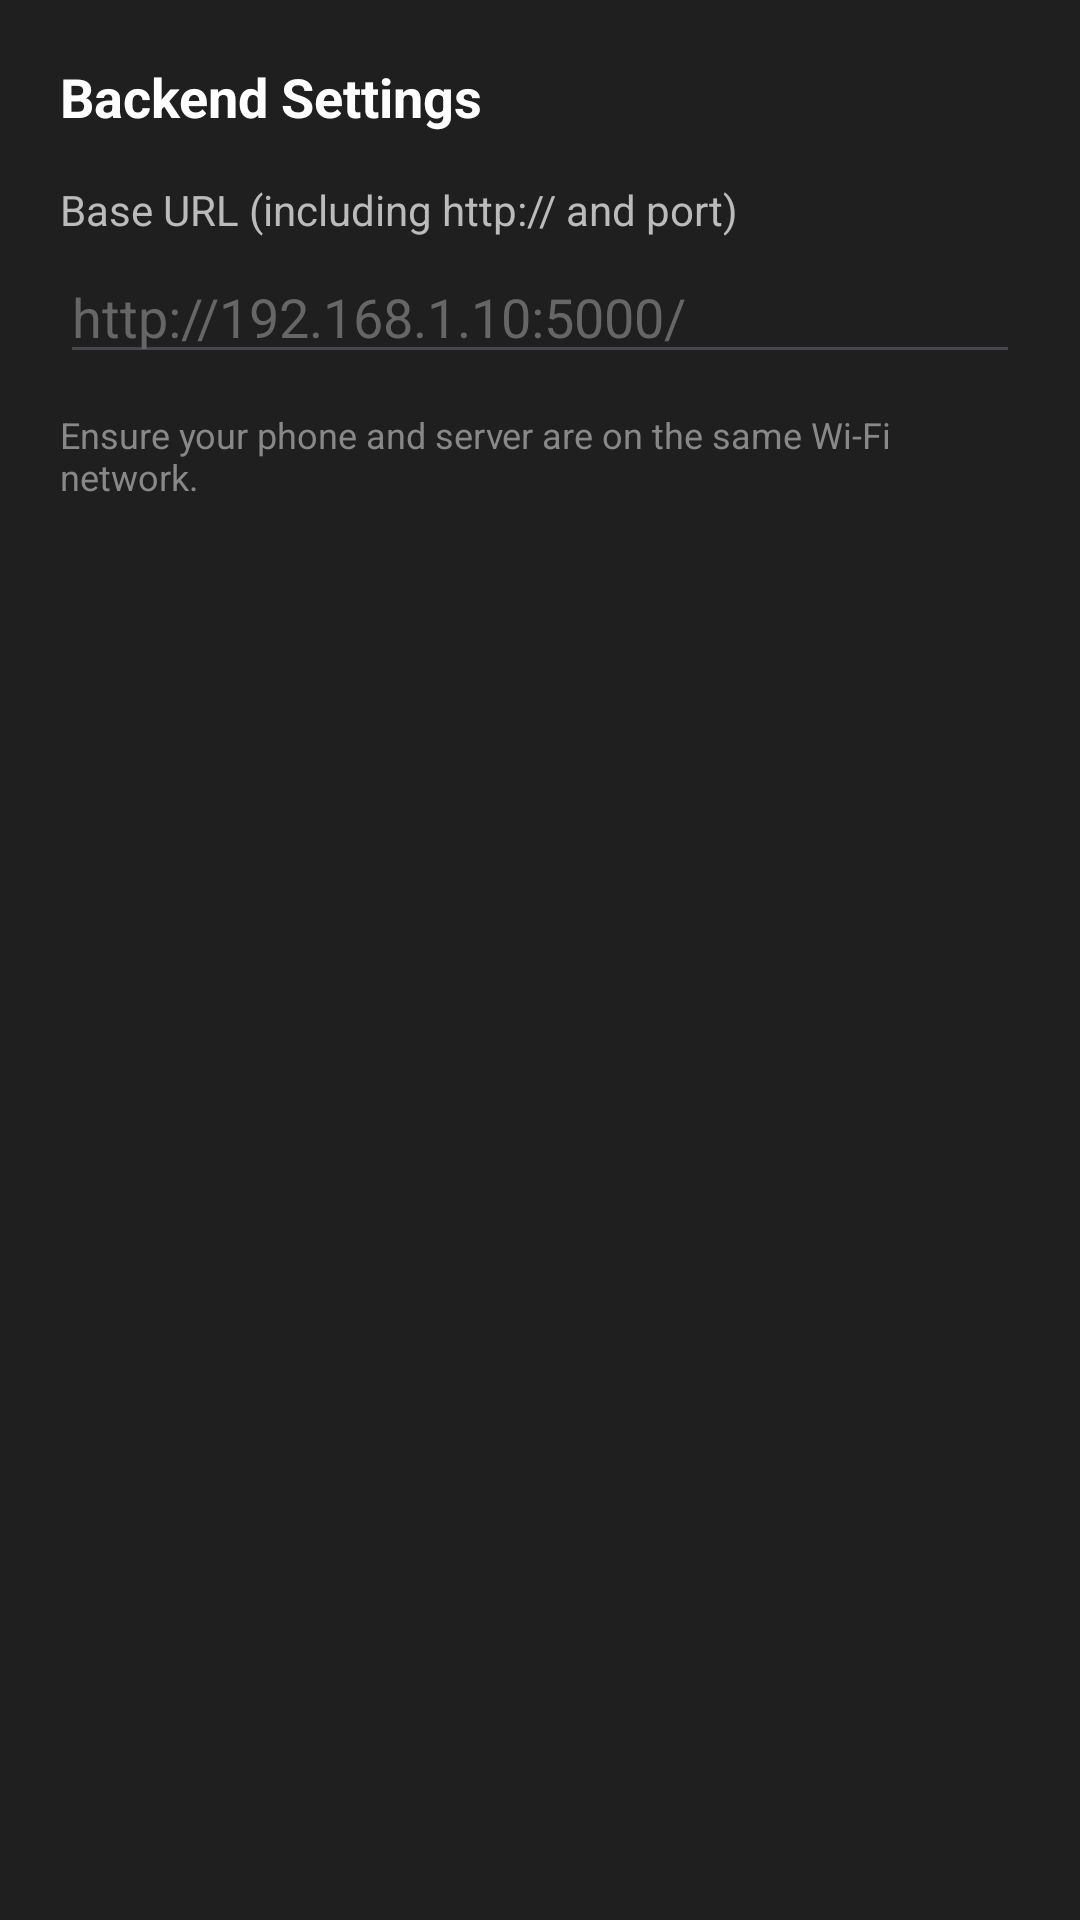

Write the Android layout XML for this screen, with the resource values it uses.
<!-- AndroidManifest.xml: application theme Theme.CrimeDetection -->
<!-- res/layout/dialog_settings.xml -->
<?xml version="1.0" encoding="utf-8"?>
<LinearLayout xmlns:android="http://schemas.android.com/apk/res/android"
    android:layout_width="match_parent"
    android:layout_height="wrap_content"
    android:orientation="vertical"
    android:padding="20dp"
    android:background="#1F1F1F">

    <TextView
        android:layout_width="match_parent"
        android:layout_height="wrap_content"
        android:text="Backend Settings"
        android:textColor="#FFFFFF"
        android:textSize="18sp"
        android:textStyle="bold" />

    <TextView
        android:layout_width="match_parent"
        android:layout_height="wrap_content"
        android:text="Base URL (including http:// and port)"
        android:textColor="#BBBBBB"
        android:textSize="14sp"
        android:layout_marginTop="16dp" />

    <EditText
        android:id="@+id/editServerUrl"
        android:layout_width="match_parent"
        android:layout_height="wrap_content"
        android:hint="http://192.168.1.10:5000/"
        android:inputType="textUri"
        android:textColor="#FFFFFF"
        android:textColorHint="#666666"
        android:layout_marginTop="4dp" />

    <TextView
        android:layout_width="match_parent"
        android:layout_height="wrap_content"
        android:text="Ensure your phone and server are on the same Wi-Fi network."
        android:textColor="#888888"
        android:textSize="12sp"
        android:layout_marginTop="12dp" />

</LinearLayout>
<!-- resources referenced by this layout -->
<resources>
  <style name="Theme.CrimeDetection" parent="Theme.Material3.DayNight.NoActionBar">
          
          <item name="colorPrimary">@color/colorPrimary</item>
          <item name="colorOnPrimary">@color/colorOnPrimary</item>
          <item name="colorPrimaryContainer">@color/colorPrimaryContainer</item>
          <item name="colorOnPrimaryContainer">@color/colorOnPrimaryContainer</item>
  
          
          <item name="colorSecondary">@color/colorSecondary</item>
          <item name="colorOnSecondary">@color/colorOnSecondary</item>
          <item name="colorSecondaryContainer">@color/colorSecondaryContainer</item>
          <item name="colorOnSecondaryContainer">@color/colorOnSecondaryContainer</item>
  
          
          <item name="colorTertiary">@color/colorTertiary</item>
          <item name="colorOnTertiary">@color/colorOnTertiary</item>
  
          
          <item name="android:statusBarColor">@color/bg_dark</item>
          <item name="android:windowLightStatusBar">false</item>
  
          
          <item name="android:colorBackground">@color/colorBackground</item>
          <item name="colorSurface">@color/colorSurface</item>
          <item name="colorOnSurface">@color/colorOnSurface</item>
          <item name="colorSurfaceVariant">@color/colorSurfaceVariant</item>
          <item name="colorOnSurfaceVariant">@color/colorOnSurfaceVariant</item>
          <item name="colorOutline">@color/colorOutline</item>
  
          <item name="bottomNavigationStyle">@style/Widget.App.BottomNavigationView</item>
      </style>
  <color name="colorPrimary">#6366F1</color>
  <color name="colorOnPrimary">#FFFFFF</color>
  <color name="colorPrimaryContainer">#2D2E5F</color>
  <color name="colorOnPrimaryContainer">#E0E7FF</color>
  <color name="colorSecondary">#F43F5E</color>
  <color name="colorOnSecondary">#FFFFFF</color>
  <color name="colorSecondaryContainer">#541C2B</color>
  <color name="colorOnSecondaryContainer">#FFE4E6</color>
  <color name="colorTertiary">#10B981</color>
  <color name="colorOnTertiary">#FFFFFF</color>
  <color name="bg_dark">#0F172A</color>
  <color name="colorBackground">#0F172A</color>
  <color name="colorSurface">#1E293B</color>
  <color name="colorOnSurface">#F8FAFC</color>
  <color name="colorSurfaceVariant">#334155</color>
  <color name="colorOnSurfaceVariant">#94A3B8</color>
  <color name="colorOutline">#475569</color>
  <style name="Widget.App.BottomNavigationView" parent="Widget.Material3.BottomNavigationView">
          <item name="labelVisibilityMode">unlabeled</item>
          <item name="itemIconTint">@color/text_primary</item>
          <item name="itemTextColor">@color/text_primary</item>
          <item name="itemRippleColor">@color/colorSecondaryContainer</item>
          <item name="backgroundTint">?attr/colorSurface</item>
      </style>
  <color name="text_primary">#F8FAFC</color>
</resources>
